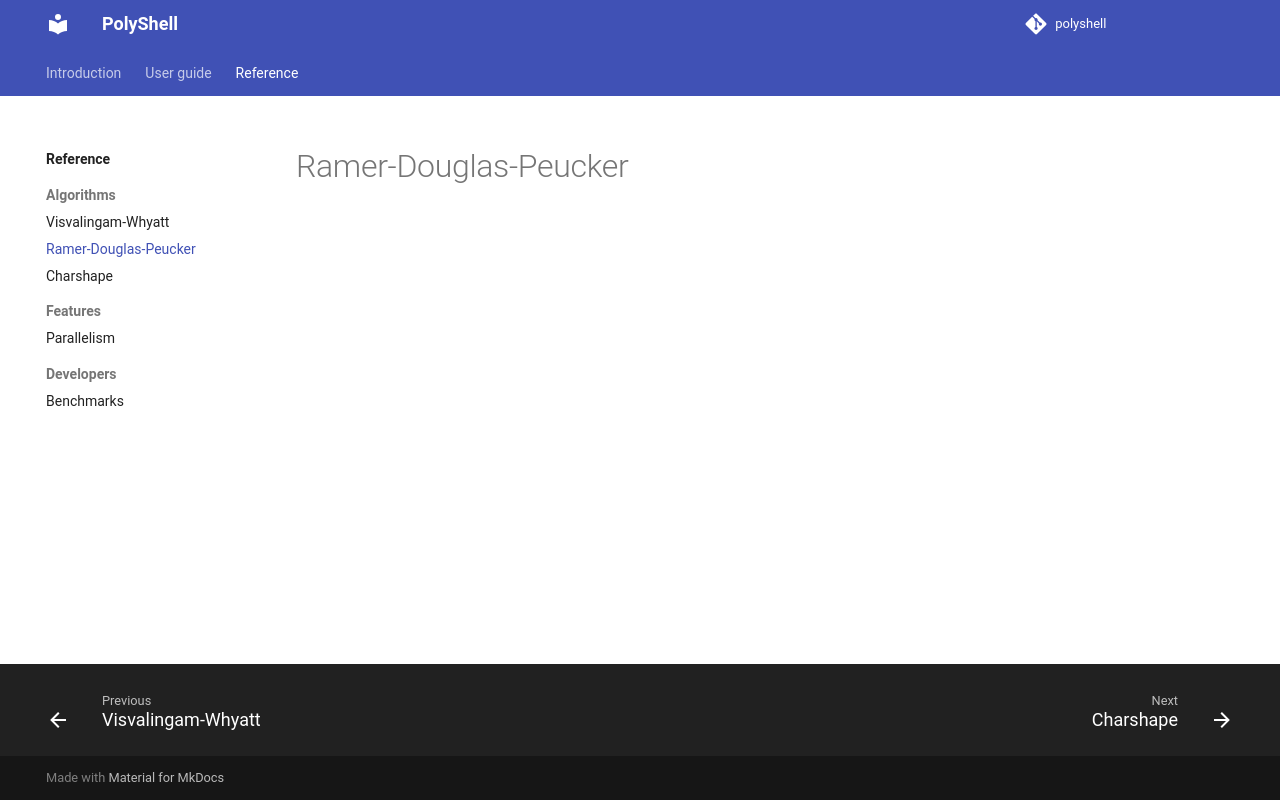

repository: ecmwf/PolyShell · page: reference/algorithms/ramer-douglas-peucker/index.html · generator: mkdocs

# Ramer-Douglas-Peucker
